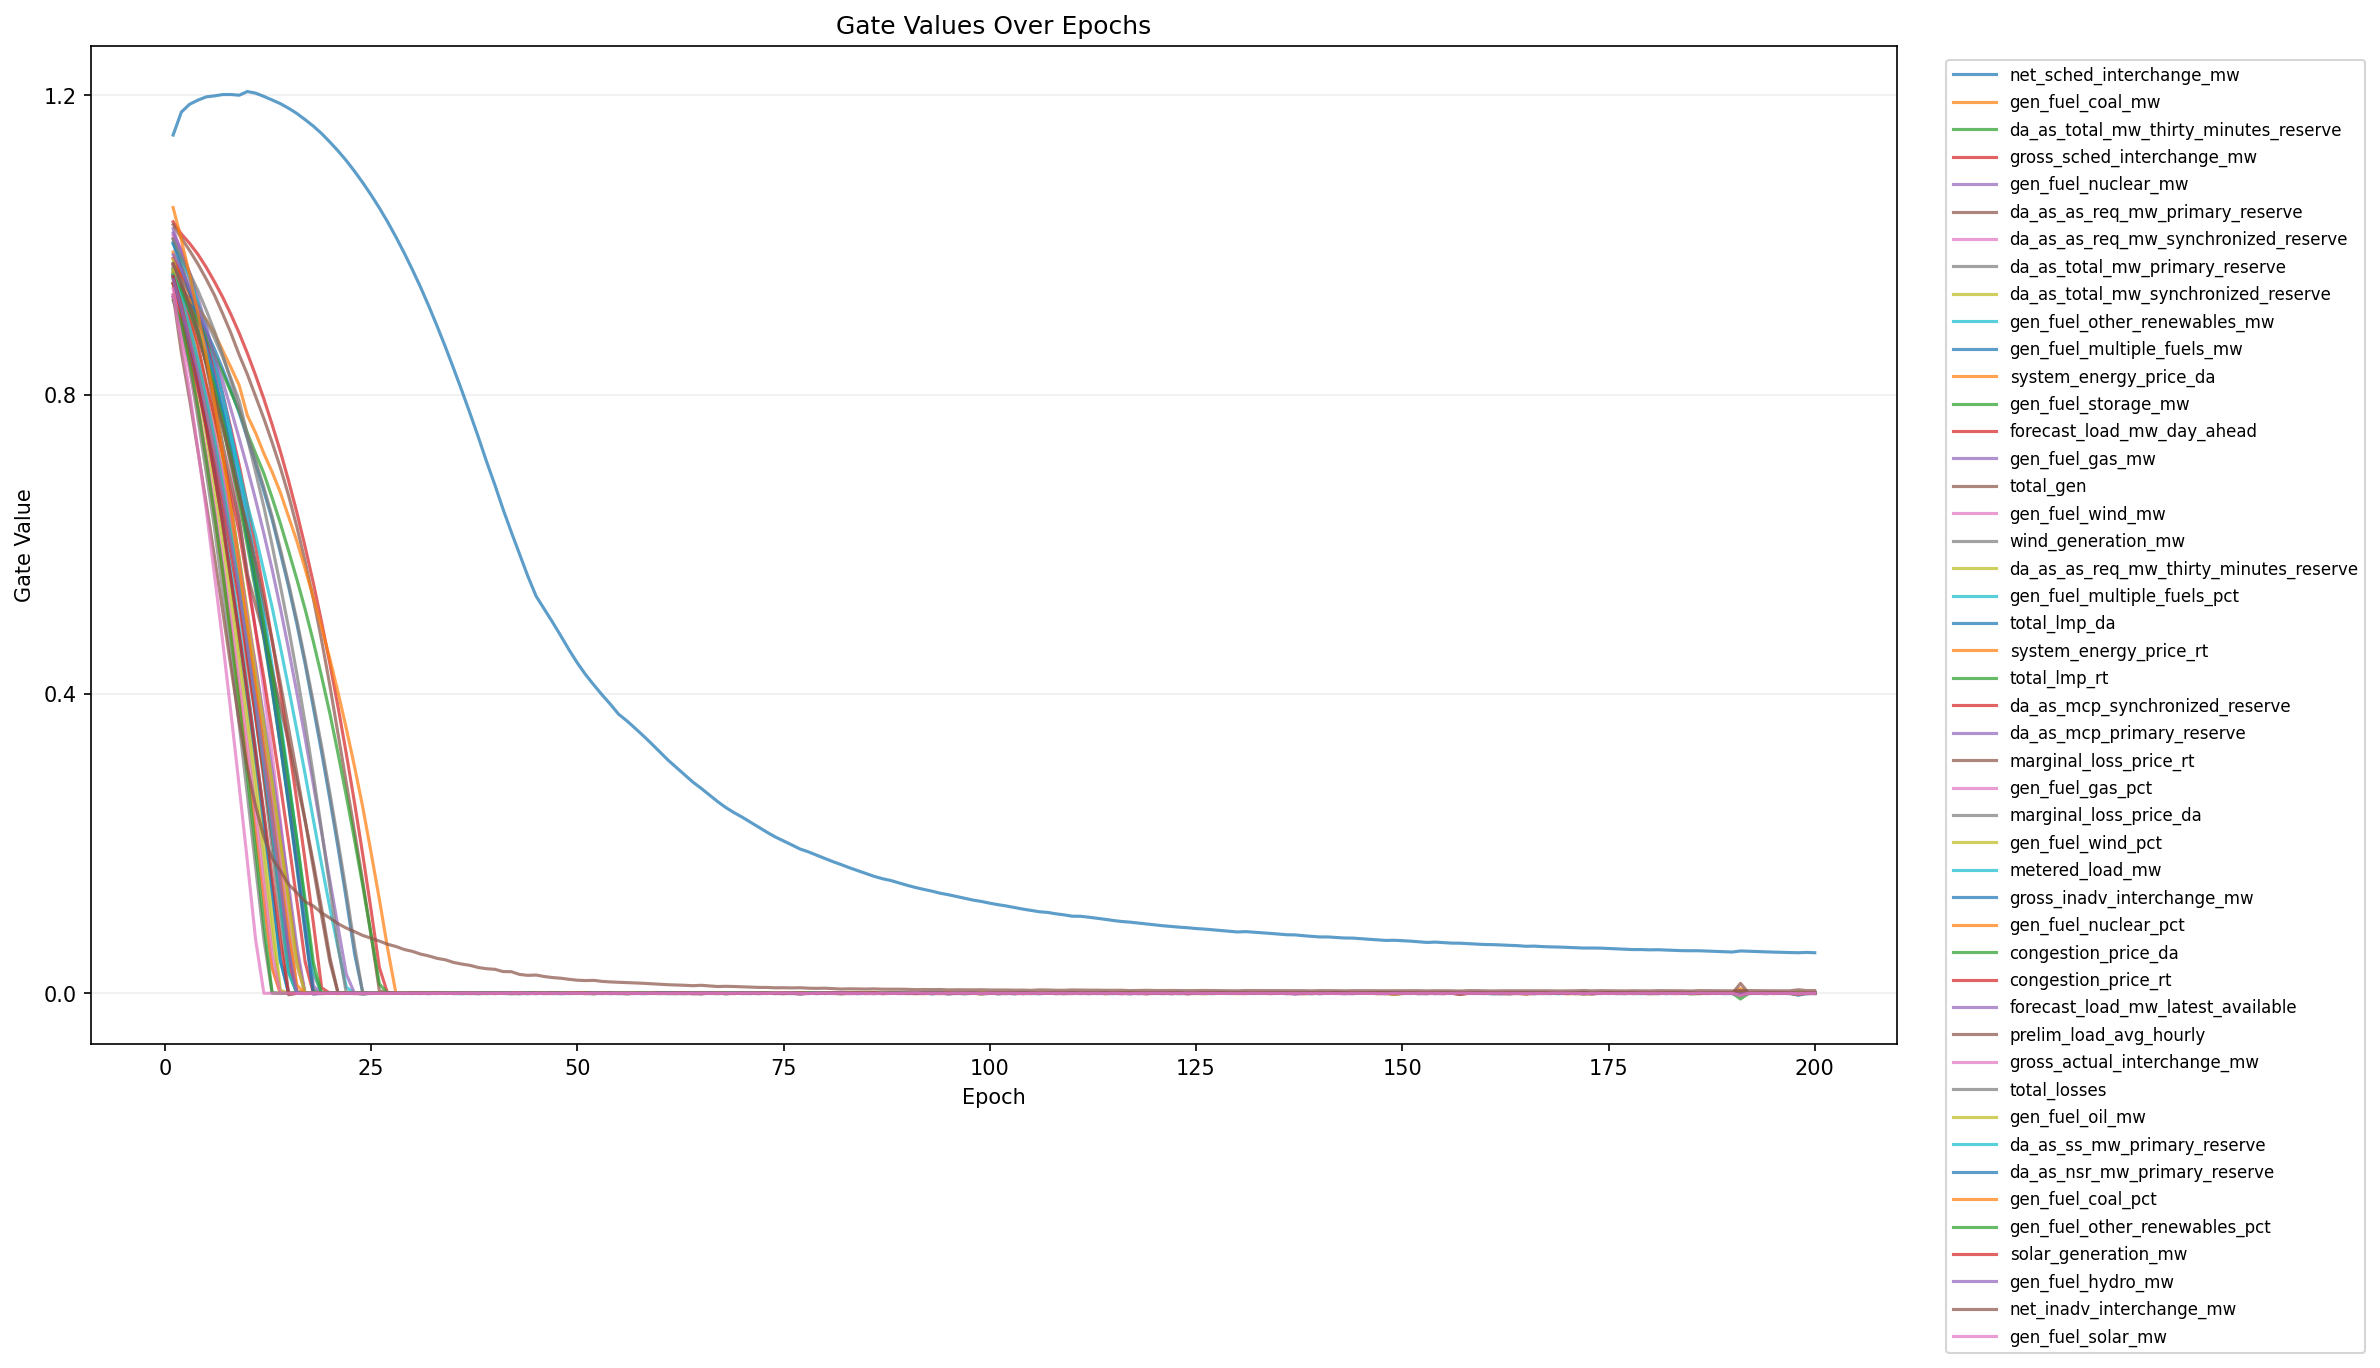

Values plotted in this chart, from the file beside it:
epoch, feature_index, feature, gate
1, 1, net_sched_interchange_mw, 1.147
1, 2, gen_fuel_coal_mw, 0.9906
1, 3, da_as_total_mw_thirty_minutes_reserve, 0.9726
1, 4, gross_sched_interchange_mw, 1.031
1, 5, gen_fuel_nuclear_mw, 1.022
1, 6, da_as_as_req_mw_primary_reserve, 1.009
1, 7, da_as_as_req_mw_synchronized_reserve, 1.013
1, 8, da_as_total_mw_primary_reserve, 0.9553
1, 9, da_as_total_mw_synchronized_reserve, 0.9727
1, 10, gen_fuel_other_renewables_mw, 0.9664
1, 11, gen_fuel_multiple_fuels_mw, 0.9605
1, 12, system_energy_price_da, 0.9589
1, 13, gen_fuel_storage_mw, 0.9666
1, 14, forecast_load_mw_day_ahead, 0.9819
1, 15, gen_fuel_gas_mw, 1.016
1, 16, total_gen, 1.027
1, 17, gen_fuel_wind_mw, 0.9299
1, 18, wind_generation_mw, 0.9487
1, 19, da_as_as_req_mw_thirty_minutes_reserve, 0.9802
1, 20, gen_fuel_multiple_fuels_pct, 1.001
1, 21, total_lmp_da, 0.9612
1, 22, system_energy_price_rt, 0.9496
1, 23, total_lmp_rt, 0.948
1, 24, da_as_mcp_synchronized_reserve, 0.9631
1, 25, da_as_mcp_primary_reserve, 0.9299
1, 26, marginal_loss_price_rt, 0.9744
1, 27, gen_fuel_gas_pct, 0.9728
1, 28, marginal_loss_price_da, 0.9691
1, 29, gen_fuel_wind_pct, 0.9671
1, 30, metered_load_mw, 0.9582
1, 31, gross_inadv_interchange_mw, 1.003
1, 32, gen_fuel_nuclear_pct, 0.9555
1, 33, congestion_price_da, 0.961
1, 34, congestion_price_rt, 0.9479
1, 35, forecast_load_mw_latest_available, 0.9869
1, 36, prelim_load_avg_hourly, 0.9751
1, 37, gross_actual_interchange_mw, 0.9414
1, 38, total_losses, 1.007
1, 39, gen_fuel_oil_mw, 0.961
1, 40, da_as_ss_mw_primary_reserve, 0.9596
1, 41, da_as_nsr_mw_primary_reserve, 0.9571
1, 42, gen_fuel_coal_pct, 1.05
1, 43, gen_fuel_other_renewables_pct, 0.9258
1, 44, solar_generation_mw, 0.958
1, 45, gen_fuel_hydro_mw, 0.9538
1, 46, net_inadv_interchange_mw, 0.933
1, 47, gen_fuel_solar_mw, 0.9333
2, 1, net_sched_interchange_mw, 1.177
2, 2, gen_fuel_coal_mw, 0.955
2, 3, da_as_total_mw_thirty_minutes_reserve, 0.9351
2, 4, gross_sched_interchange_mw, 1.015
2, 5, gen_fuel_nuclear_mw, 0.9892
2, 6, da_as_as_req_mw_primary_reserve, 0.9759
2, 7, da_as_as_req_mw_synchronized_reserve, 0.9947
2, 8, da_as_total_mw_primary_reserve, 0.9312
2, 9, da_as_total_mw_synchronized_reserve, 0.9301
2, 10, gen_fuel_other_renewables_mw, 0.9145
2, 11, gen_fuel_multiple_fuels_mw, 0.9262
2, 12, system_energy_price_da, 0.9233
2, 13, gen_fuel_storage_mw, 0.9402
... 9,340 more rows
